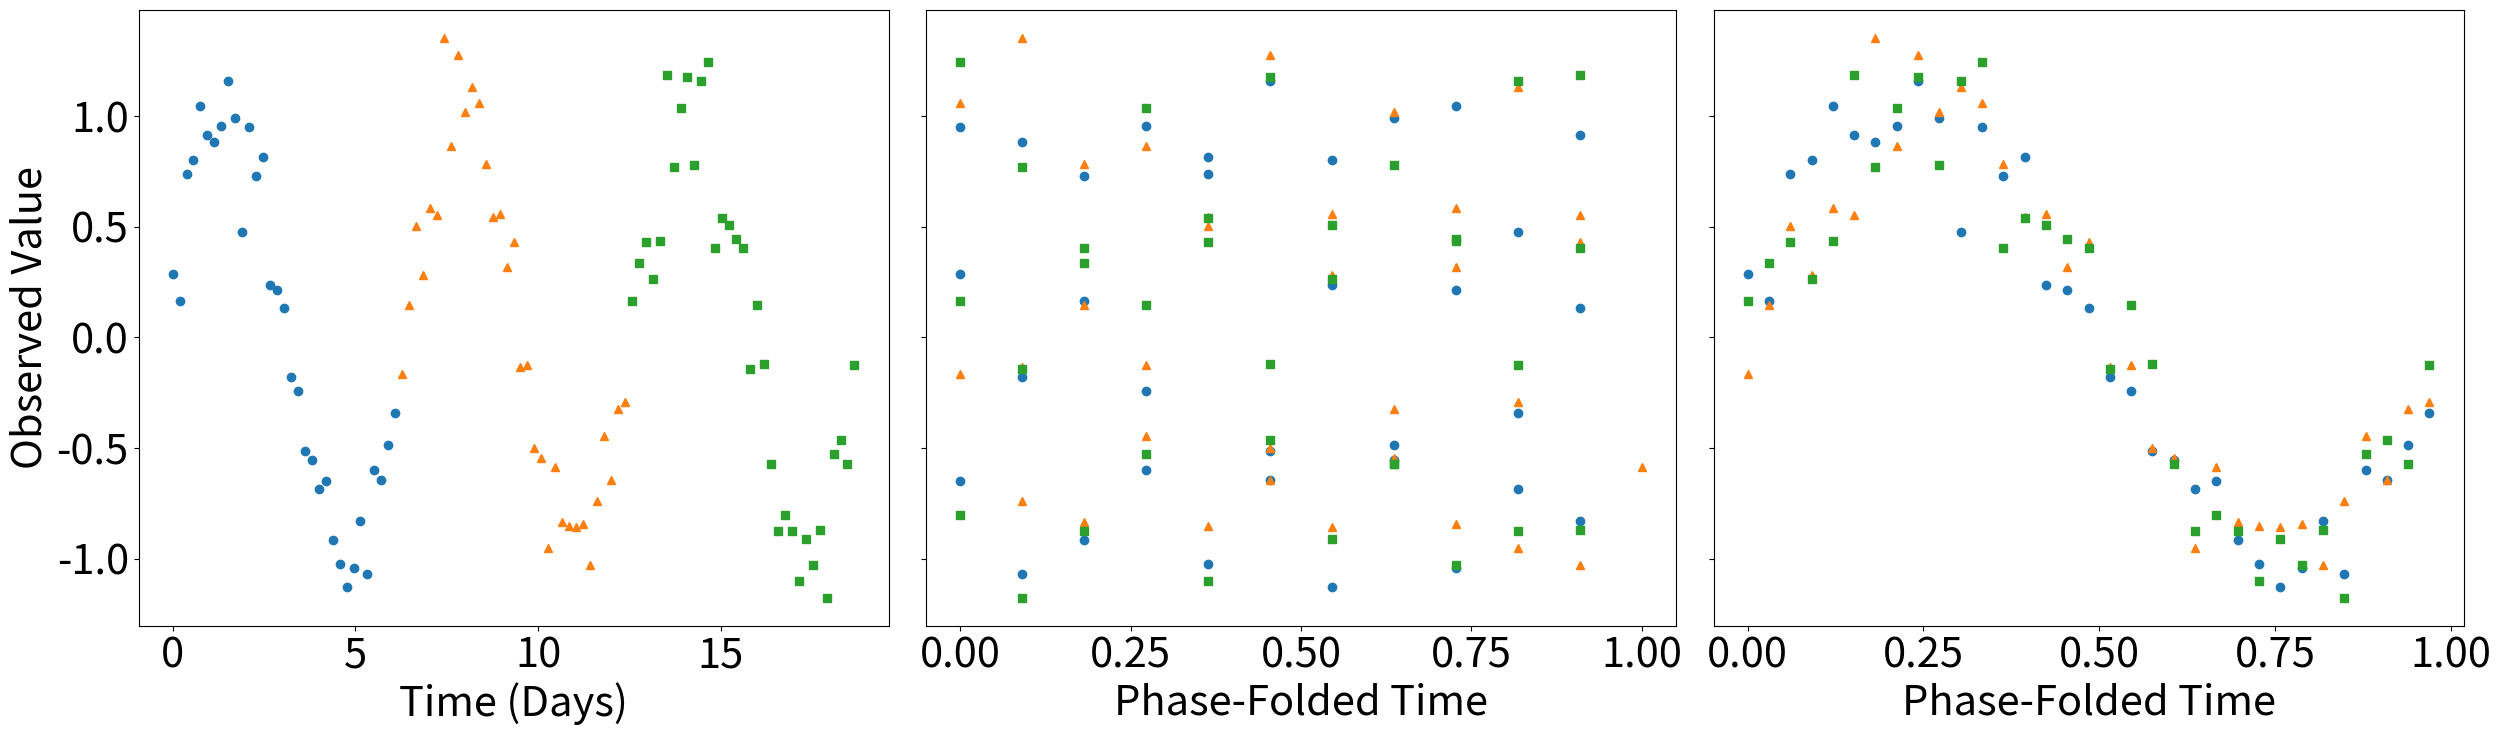

Source code (Python): (Note: this script raises an exception after producing the figure.)
#####################################################
# Paths and Libraries
#####################################################

import matplotlib.pyplot as plt
import numpy as np
from math import pi, sin
import pandas as pd

#####################################################
### Phase-folding Example
#####################################################

SMALL_SIZE = 30
MEDIUM_SIZE = 30

plt.rc('font', size=SMALL_SIZE)          # controls default text sizes
plt.rc('axes', titlesize=SMALL_SIZE)     # fontsize of the axes title
plt.rc('axes', labelsize=MEDIUM_SIZE)    # fontsize of the x and y labels
plt.rc('xtick', labelsize=SMALL_SIZE)    # fontsize of the tick labels
plt.rc('ytick', labelsize=SMALL_SIZE)    # fontsize of the tick labels

x = np.linspace(0, 6*pi, num = 100)
x = x[x < 6*pi] # removes the one awkard point at 6pi when plotting
sinx = [sin(t) for t in x]
y = np.random.normal(sinx, 0.2)
phasedf = pd.DataFrame({'x': x, 'y': y})
phasedf['color_label'] = np.floor(x/(2*pi))
groups = phasedf.groupby('color_label')

markers = ['o', '^', 's']


# Set up the figure
fig = plt.figure()
fig.set_figheight(8)
fig.set_figwidth(30)
widths = [4, 4, 4]
heights = [1]
gs = fig.add_gridspec(nrows = 1, ncols = 3, wspace=0.05,
                      width_ratios=widths, height_ratios=heights,
                      figure = fig)
axs = gs.subplots(sharex=None, sharey='row')



# Plot without phase folding
axs[0].margins(0.05) # Optional, just adds 5% padding to the autoscaling
k = 0
for name, group in groups:
    axs[0].plot(group.x, group.y, marker=markers[k], linestyle='', label=name)
    k += 1
axs[0].set_xlabel('Time (Days)')
axs[0].set_ylabel('Observed Value')


# Plot with phase folding at incorrect period
phasedf['phase'] = (x % (pi/3)) / (pi/3)
axs[1].margins(0.05) # Optional, just adds 5% padding to the autoscaling
k = 0
for name, group in groups:
    axs[1].plot(group.phase, group.y, marker=markers[k], linestyle='', label=name)
    k += 1
axs[1].set_xlabel('Phase-Folded Time')


# Plot with phase folding at correct period
phasedf['phase'] = (x % (2*pi)) / (2*pi)
axs[2].margins(0.05) # Optional, just adds 5% padding to the autoscaling
k = 0
for name, group in groups:
    axs[2].plot(group.phase, group.y, marker=markers[k], linestyle='', label=name)
    k += 1
axs[2].set_xlabel('Phase-Folded Time')



path = 'Documents/Astrostatistics/PD_review_paper/new_code/' 

plt.savefig(path + 'output/phase_folding.pdf', bbox_inches = 'tight', dpi = 600)
plt.close()











































